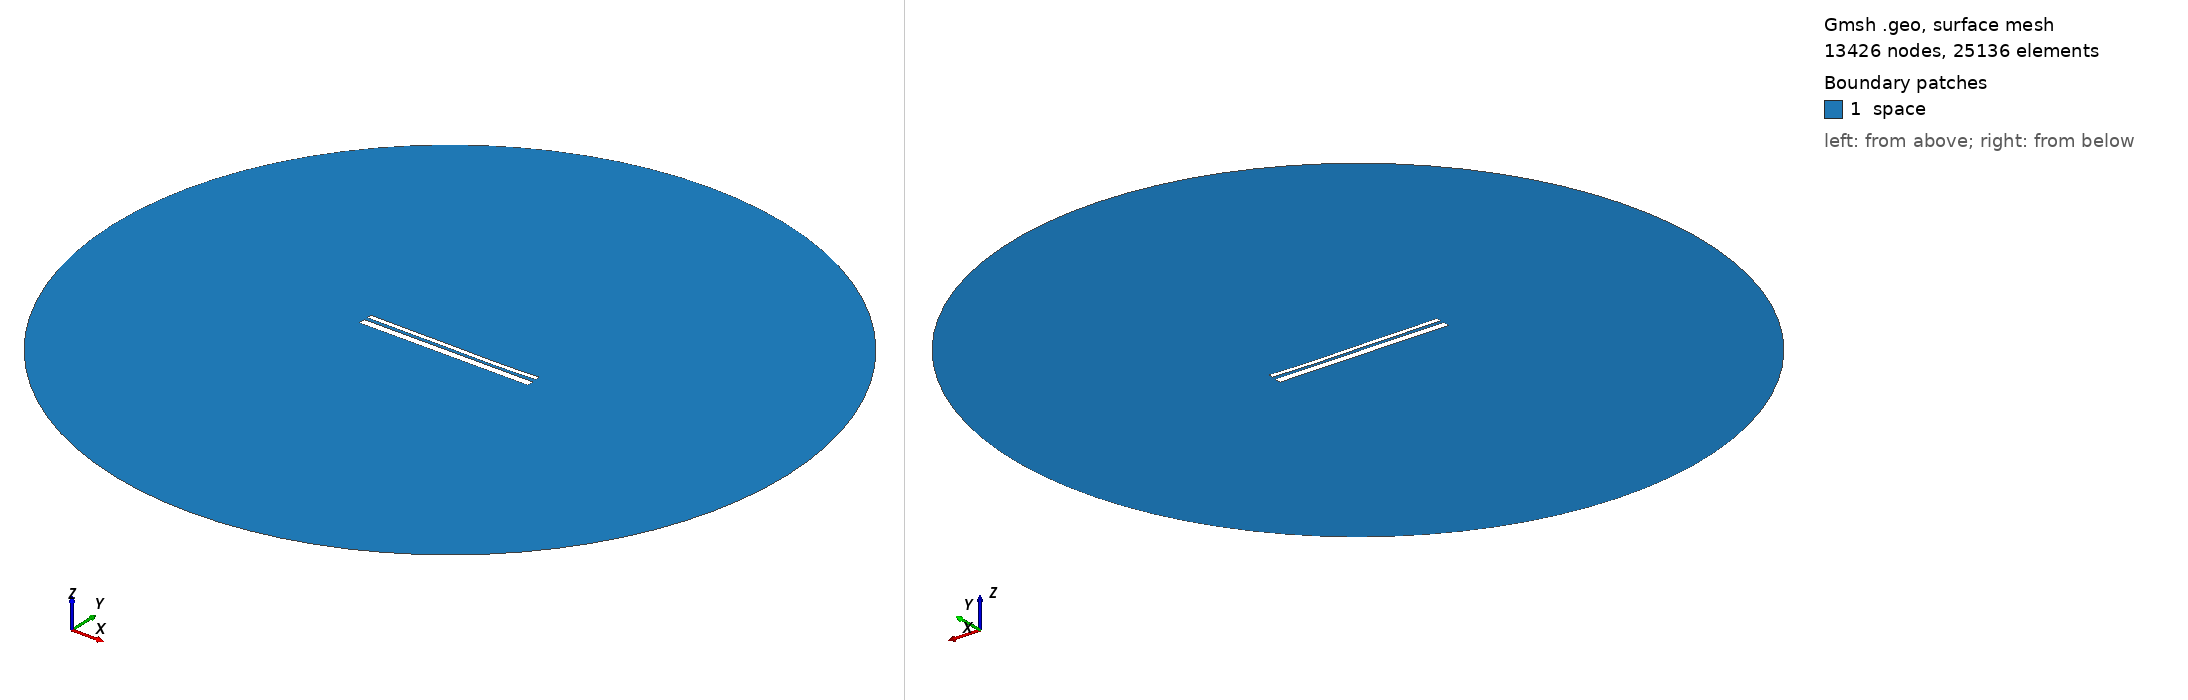

Gmsh geometry script, surface-meshed: 13426 nodes, 25136 surface elements. Boundary patches (legend numbers): 1 space. Left view from above one corner, right view from below the opposite corner. Legend entries are the model's physical surfaces. The drawing asked Gmsh for element sizes between 1% and 20% of the model's largest extent; the script's own settings can give other sizes.

=== 12517.geo (drawn) ===
//---------------------------------------
// Geometry kernel
//---------------------------------------

SetFactory("OpenCASCADE");



//---------------------------------------
// Parameters of the geometry
//---------------------------------------

// Overetch of the upper plate
overetch = 0.5;

// Distance between the plates
distance = 1.5;

// Discretization over the x axis (for the deformation)
nx = 50; 

// Length of the plate
L = 100 - overetch; 

// Number of modes
n = 4; 

// 1st mode coefficient
coeff(1) = -0.15;
beta(1) = 0.596864 * 3.1415926535 / L;

// 2nd mode coefficient
coeff(2) = -0.15;
beta(2) = 1.49418 * 3.1415926535 / L;

// 3rd mode coefficient
coeff(3) = 0.07499999999999998;
beta(3) = 2.50025 * 3.1415926535 / L;

// 4th mode coefficient
coeff(4) = -0.075;
beta(4) = 3.49999 * 3.1415926535 / L;



//---------------------------------------
// Upper plate (deformed rectangle)
//---------------------------------------

// Coordiantes of the upper plate
xmin = -50;
xmax = 50 - overetch;

// Height of the upper plate
yheight = 4 - 2 * overetch;

// Indexes of the points
UpperID[] = {};
LowerID[] = {};
LeftID[] = {};
RightID[] = {};

// Point index
p = 1;

// Horizontal edges
For i In {1:nx}
    x = xmin + (i-1)*(xmax - xmin)/(nx-1);

    y_bottom = distance / 2 + overetch;
    For j In {1:n}
        C = (Cosh(beta(j)*L) + Cos(beta(j)*L)) / (Sinh(beta(j)*L) + Sin(beta(j)*L));
        y_bottom  = y_bottom + coeff(j) * (Cosh(beta(j)*(x+50)) - Cos(beta(j)*(x+50)) - C * (Sinh(beta(j)*(x+50)) - Sin(beta(j)*(x+50))));
    EndFor

    y_top = y_bottom + yheight;

    Point(p) = {x, y_top, 0, 1.0};
    UpperID[i] = p;
    p = p + 1;

    Point(p) = {x, y_bottom, 0, 1.0};
    LowerID[i] = p;
    p = p + 1;
EndFor

// Create point lists
UpperPts[] = {}; LowerPts[] = {};
For i In {1:nx}
  UpperPts[] += {UpperID[i]};
  LowerPts[] += {LowerID[i]};
EndFor

// Build splines
Spline(1) = {UpperPts[]};
Spline(2) = {LowerPts[]};
Line(3) = {LowerPts[nx-1], UpperPts[nx-1]};
Line(4) = {LowerPts[0], UpperPts[0]};

// Build the plane surface
Curve Loop(1) = {2, 3, -1, -4};
Plane Surface(1) = {1};



//---------------------------------------
// Lower plate (rectangle)
//---------------------------------------

// Vertices
Point(1001) = {-50, -1, 0, 1.0};
Point(1002) = { 50, -1, 0, 1.0};
Point(1003) = { 50,  -5, 0, 1.0};
Point(1004) = {-50,  -5, 0, 1.0};

// Edges
Line(5) = {1001, 1002};
Line(6) = {1002, 1003};
Line(7) = {1003, 1004};
Line(8) = {1004, 1001};

// Plane surface
Line Loop(2) = {5, 6, 7, 8};
Plane Surface(2) = {2}; 



//---------------------------------------
// Outer (fictious) boundary
//---------------------------------------

// Points
Point(1005) = {0, 0, 0};       // Center
Point(1006) = {200, 0, 0};     // Start point
Point(1007) = {0, 200, 0};     // 90 degrees
Point(1008) = {-200, 0, 0};    // 180 degrees
Point(1009) = {0, -200, 0};    // 270 degrees

// Circle arcs (each needs start, center, end)
Circle(9) = {1006, 1005, 1007};
Circle(10) = {1007, 1005, 1008};
Circle(11) = {1008, 1005, 1009};
Circle(12) = {1009, 1005, 1006};

// Plane surface for the entire domain
Curve Loop(3) = {9, 10, 11, 12};
Surface(3) = {3};

// Subtract the plates from the whole domain to obtain the actual domain where we want to solve the equations
BooleanDifference{ Surface{3}; Delete; }{ Surface{1}; Surface{2}; Delete; }




//---------------------------------------
// Transfinite Lines/Curves
//---------------------------------------

// Set the number of points on the boundaries
r = 7;

// Plates
Transfinite Curve {1, 2} = 50*r Using Progression 1;
Transfinite Curve {3, 4} = 2*r Using Progression 1;
Transfinite Line {5, 7} = 50*r Using Progression 1;
Transfinite Line {6, 8} = 2*r Using Progression 1;

// Outer boundary
Transfinite Line {9, 10, 11, 12} = 20 Using Progression 1;



//---------------------------------------
// Physical groups
//---------------------------------------                

// Physical curves (boundaries)
Physical Line("force_segment", 10) = {2};
Physical Line("upper_plate", 11) = {1, 3, 4};
Physical Line("lower_plate", 12) = {5, 6, 7, 8};
Physical Line("boundary", 20) = {9, 10, 11, 12};

// Physical Surfaces
Physical Surface("space", 30) = {3};



//---------------------------------------
// 6. Generate the Mesh
//---------------------------------------

// 2D mesh generation
Mesh 2;
